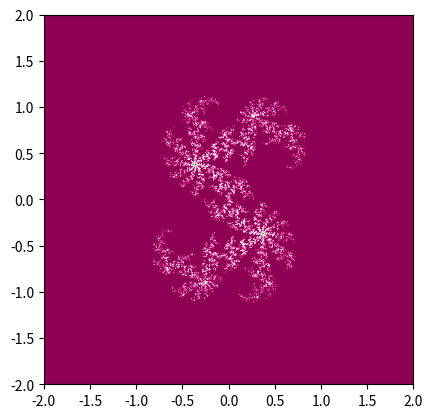

Python code for this plot:
# ジュリア集合をmatplotlibで描画する

import numpy as np
import matplotlib.pyplot as plt


# x+yiは、[x,y]として定義する
C=[0.37,0.1] # ジュリア集合における漸化式の定数C

# 複素数同士の足し算
def complex_add(z1,z2):
    return [z1[0]+z2[0],z1[1]+z2[1]]

# 複素数の2乗
def complex_double(z):
    return [z[0]**2-z[1]**2,2*z[0]*z[1]]

# 複素数の絶対値(2乗)
def complex_abs(z):
    return z[0]**2+z[1]**2
    
# 複素数z0がジュリア条件式を満たすか否か
# 漸化式は100項目まで、収束判定は|z|^2<4で行う
def Julia_condition(z0):
    z=z0
    for i in range(100):
      z=complex_add(complex_double(z),C)
      if complex_abs(z)>4:
        return False
    
    return True


x_max=2
x_min=-2
y_max=2
y_min=-2
fineness=1000
x_step=(x_max-x_min)/fineness
y_step=(y_max-y_min)/fineness

data=np.zeros((fineness,fineness))

for i in range(fineness):
   x=x_min+x_step*i
   for j in range(fineness):
      y=y_min+y_step*j
      z0=[x,y]
      if Julia_condition(z0):
        data[j][i]=1
    
plt.imshow(data,cmap='PiYG',extent=(x_min,x_max,y_min,y_max))

plt.grid(False)
plt.show()